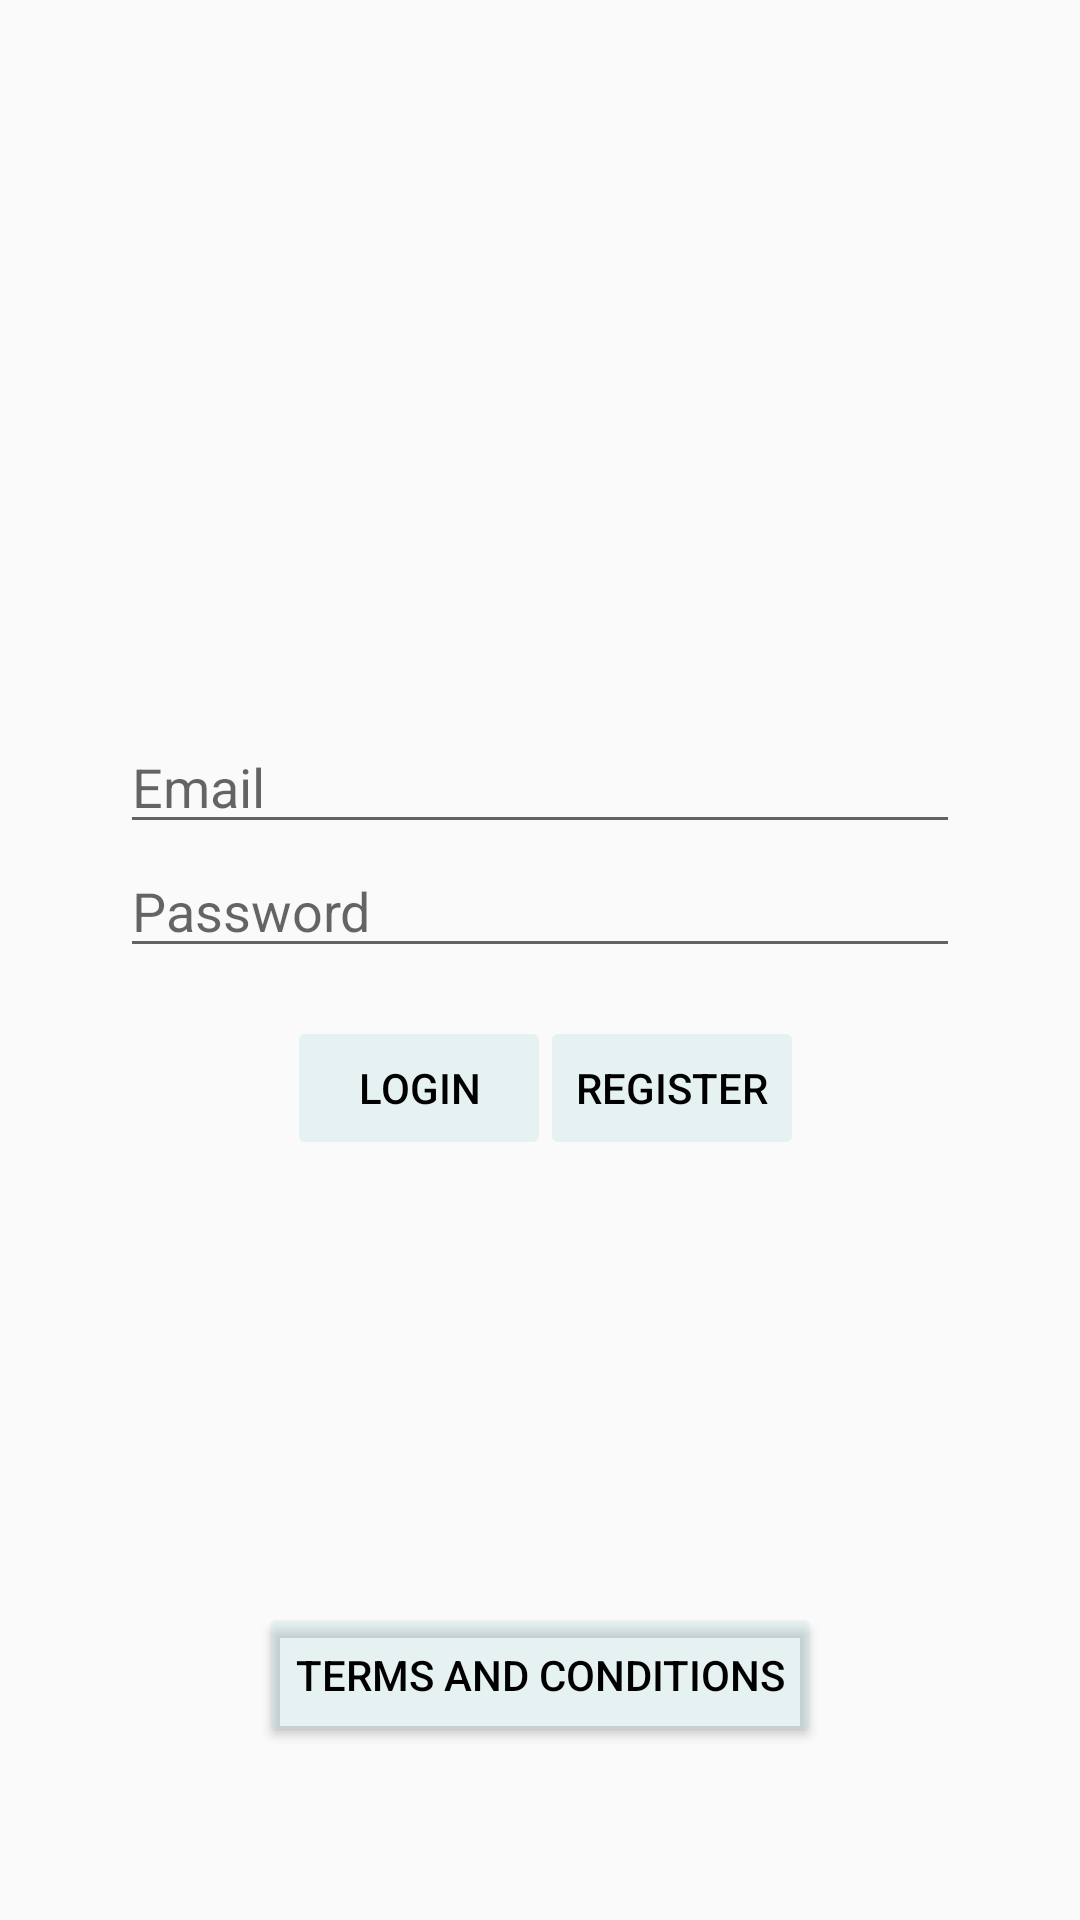

Write the Android layout XML for this screen, with the resource values it uses.
<!-- AndroidManifest.xml: application theme MYAppTheme -->
<!-- res/layout/activity_login.xml -->
<?xml version="1.0" encoding="utf-8"?>

<androidx.constraintlayout.widget.ConstraintLayout xmlns:android="http://schemas.android.com/apk/res/android"
    xmlns:app="http://schemas.android.com/apk/res-auto"
    xmlns:tools="http://schemas.android.com/tools"
    android:id="@+id/container"
    android:layout_width="match_parent"
    android:layout_height="match_parent"
    android:paddingLeft="@dimen/activity_horizontal_margin"
    android:paddingTop="@dimen/activity_vertical_margin"
    android:paddingRight="@dimen/activity_horizontal_margin"
    android:paddingBottom="@dimen/activity_vertical_margin"
    tools:context="com.junjunguo.pocketmaps.activities.ui.login.LoginActivity">

    <Button
        android:id="@+id/register"
        android:layout_width="wrap_content"
        android:layout_height="wrap_content"
        android:layout_gravity="start"
        android:layout_marginStart="48dp"
        android:layout_marginTop="16dp"
        android:layout_marginEnd="48dp"
        android:layout_marginBottom="64dp"
        android:clickable="true"
        android:enabled="false"
        android:text="@string/ra_action_register"
        android:textColor="#000000"
        app:layout_constraintBottom_toBottomOf="parent"
        app:layout_constraintEnd_toEndOf="parent"
        app:layout_constraintHorizontal_bias="0.806"
        app:layout_constraintStart_toStartOf="parent"
        app:layout_constraintTop_toBottomOf="@+id/password"
        app:layout_constraintVertical_bias="0.0" />

    <EditText
        android:id="@+id/password"
        android:layout_width="0dp"
        android:layout_height="wrap_content"
        android:layout_marginStart="24dp"
        android:layout_marginEnd="24dp"

        android:hint="@string/ra_prompt_password"
        android:imeActionLabel="@string/ra_action_sign_in_short"
        android:imeOptions="actionDone"
        android:inputType="textPassword"
        android:selectAllOnFocus="true"
        app:layout_constraintEnd_toEndOf="parent"
        app:layout_constraintStart_toStartOf="parent"
        app:layout_constraintTop_toBottomOf="@+id/email" />

    <EditText
        android:id="@+id/email"
        android:layout_width="0dp"
        android:layout_height="wrap_content"
        android:layout_marginStart="24dp"
        android:layout_marginTop="224dp"
        android:layout_marginEnd="24dp"

        android:hint="@string/ra_prompt_email"
        android:inputType="textEmailAddress"
        android:selectAllOnFocus="true"
        app:layout_constraintEnd_toEndOf="parent"
        app:layout_constraintStart_toStartOf="parent"
        app:layout_constraintTop_toTopOf="parent" />

    <Button
        android:id="@+id/login"
        android:layout_width="wrap_content"
        android:layout_height="wrap_content"
        android:layout_gravity="start"
        android:layout_marginStart="48dp"
        android:layout_marginTop="16dp"
        android:layout_marginEnd="48dp"
        android:layout_marginBottom="64dp"
        android:clickable="true"
        android:enabled="false"
        android:text="@string/ra_action_sign_in"
        android:textColor="#000000"
        app:layout_constraintBottom_toBottomOf="parent"
        app:layout_constraintEnd_toEndOf="parent"
        app:layout_constraintHorizontal_bias="0.22"
        app:layout_constraintStart_toStartOf="parent"
        app:layout_constraintTop_toBottomOf="@+id/password"
        app:layout_constraintVertical_bias="0.0" />

    <ProgressBar
        android:id="@+id/loading"
        android:layout_width="wrap_content"
        android:layout_height="wrap_content"
        android:layout_gravity="center"
        android:layout_marginStart="32dp"
        android:layout_marginTop="64dp"
        android:layout_marginEnd="32dp"
        android:layout_marginBottom="64dp"
        android:visibility="gone"
        app:layout_constraintBottom_toBottomOf="parent"
        app:layout_constraintEnd_toEndOf="@+id/password"
        app:layout_constraintStart_toStartOf="@+id/password"
        app:layout_constraintTop_toTopOf="parent"
        app:layout_constraintVertical_bias="0.3" />

    <ImageView
        android:id="@+id/imageView"
        android:layout_width="127dp"
        android:layout_height="112dp"
        android:layout_marginStart="126dp"
        android:layout_marginTop="92dp"
        android:layout_marginEnd="143dp"
        android:layout_marginBottom="20dp"
        app:layout_constraintBottom_toTopOf="@+id/email"
        app:layout_constraintEnd_toEndOf="parent"
        app:layout_constraintStart_toStartOf="parent"
        app:layout_constraintTop_toTopOf="parent"
        app:srcCompat="@mipmap/ic_launcher" />

    <Button
        android:id="@+id/terms"
        android:layout_width="wrap_content"
        android:layout_height="wrap_content"
        android:text="Terms and Conditions"
        android:textColor="#000000"
        app:layout_constraintBottom_toBottomOf="parent"
        app:layout_constraintEnd_toEndOf="parent"
        app:layout_constraintStart_toStartOf="parent"
        app:layout_constraintTop_toBottomOf="@+id/password"
        app:layout_constraintVertical_bias="0.835" />
</androidx.constraintlayout.widget.ConstraintLayout>
<!-- resources referenced by this layout -->
<resources>
  <dimen name="activity_horizontal_margin">16dp</dimen>
  <dimen name="activity_vertical_margin">16dp</dimen>
  <string name="ra_action_register">Register</string>
  <string name="ra_action_sign_in">Login</string>
  <string name="ra_action_sign_in_short">Login</string>
  <string name="ra_prompt_email">Email</string>
  <string name="ra_prompt_password">Password</string>
  <style name="MYAppTheme" parent="Theme.AppCompat.Light.NoActionBar">
          <item name="android:listChoiceIndicatorMultiple">@drawable/apptheme_btn_check_holo_light</item>
          <item name="android:listChoiceIndicatorSingle">@drawable/apptheme_btn_radio_holo_light</item>
      </style>
  <!-- drawable apptheme_btn_check_holo_light: vector/xml drawable (drawable, 2527 chars, omitted) -->
</resources>
